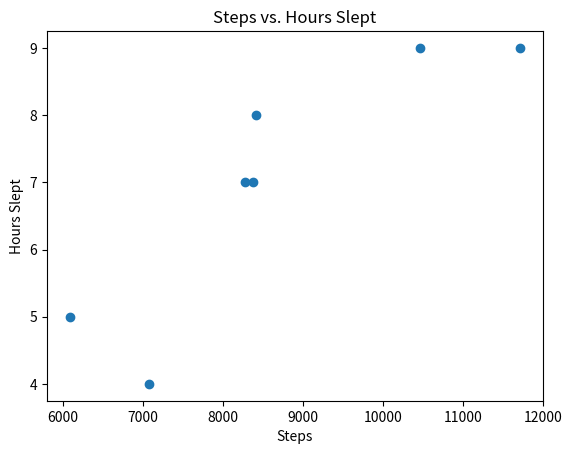

Source code (Python):
from matplotlib import pyplot as plt

steps = [7074, 11722, 8282, 6086, 8373, 8417, 10471]
hours_slept = [4, 9, 7, 5, 7, 8, 9]
labels = ['su', 'm', 'tu', 'w', 'th', 'f', 'sa']

plt.scatter(steps, hours_slept)

#lable each pt
# for label, steps, hours_slept in zip(labels, steps, hours_slept):
#     plt.annotate(
#         label,
#         xy=(steps, hours_slept),
#         xytext=(5, -5),
#         textcoords='offset points'
#     )

plt.title('Steps vs. Hours Slept')
plt.xlabel('Steps')
plt.ylabel('Hours Slept')
plt.show()
# plt.savefig('weekly_steps_vs_hours_slept.png', format='png')
